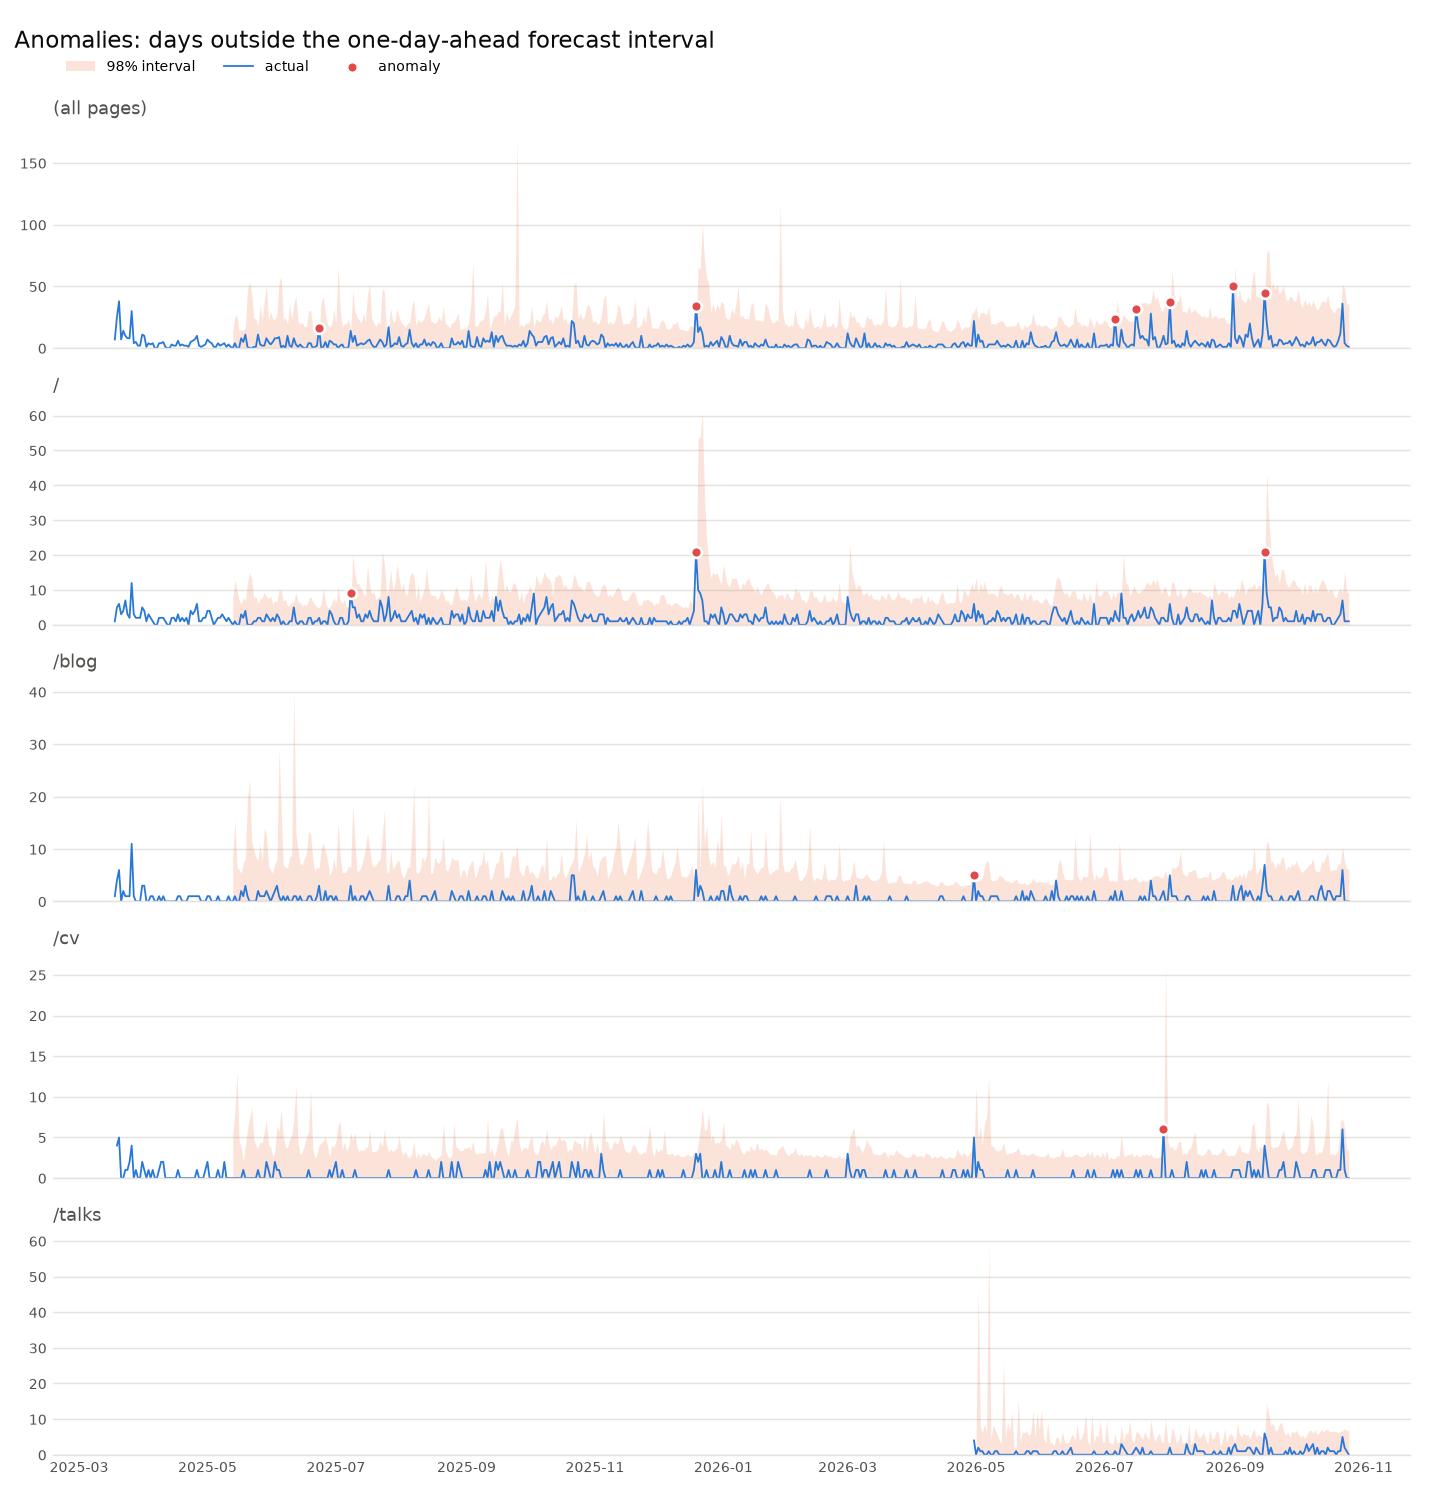

The data file committed next to this chart (first rows):
day, series, visitors, low, median, high, kind, excess
2026-08-31, (all pages), 50.0, 0.0, 1.98, 19.35, spike, 30.65
2025-12-19, (all pages), 34.0, 0.0, 1.44, 15.38, spike, 18.62
2025-12-19, /, 21.0, 0.0, 1.18, 6.89, spike, 14.11
2026-07-16, (all pages), 32.0, 0.0, 2.45, 21.75, spike, 10.25
2026-08-01, (all pages), 37.0, 0.0, 3.32, 27.93, spike, 9.07
2026-09-15, /, 21.0, 0.0, 2.45, 12.41, spike, 8.59
2026-07-06, (all pages), 24.0, 0.0, 2.0, 18.75, spike, 5.25
2025-07-08, /, 9.0, 0.0, 0.11, 4.58, spike, 4.42
2026-09-15, (all pages), 45.0, 0.0, 4.41, 41.32, spike, 3.68
2026-07-29, /cv, 6.0, 0.0, 0.0, 2.53, spike, 3.47
2025-06-23, (all pages), 16.0, 0.0, 1.61, 13.07, spike, 2.93
2026-04-30, /blog, 5.0, 0.0, 0.0, 2.97, spike, 2.03
